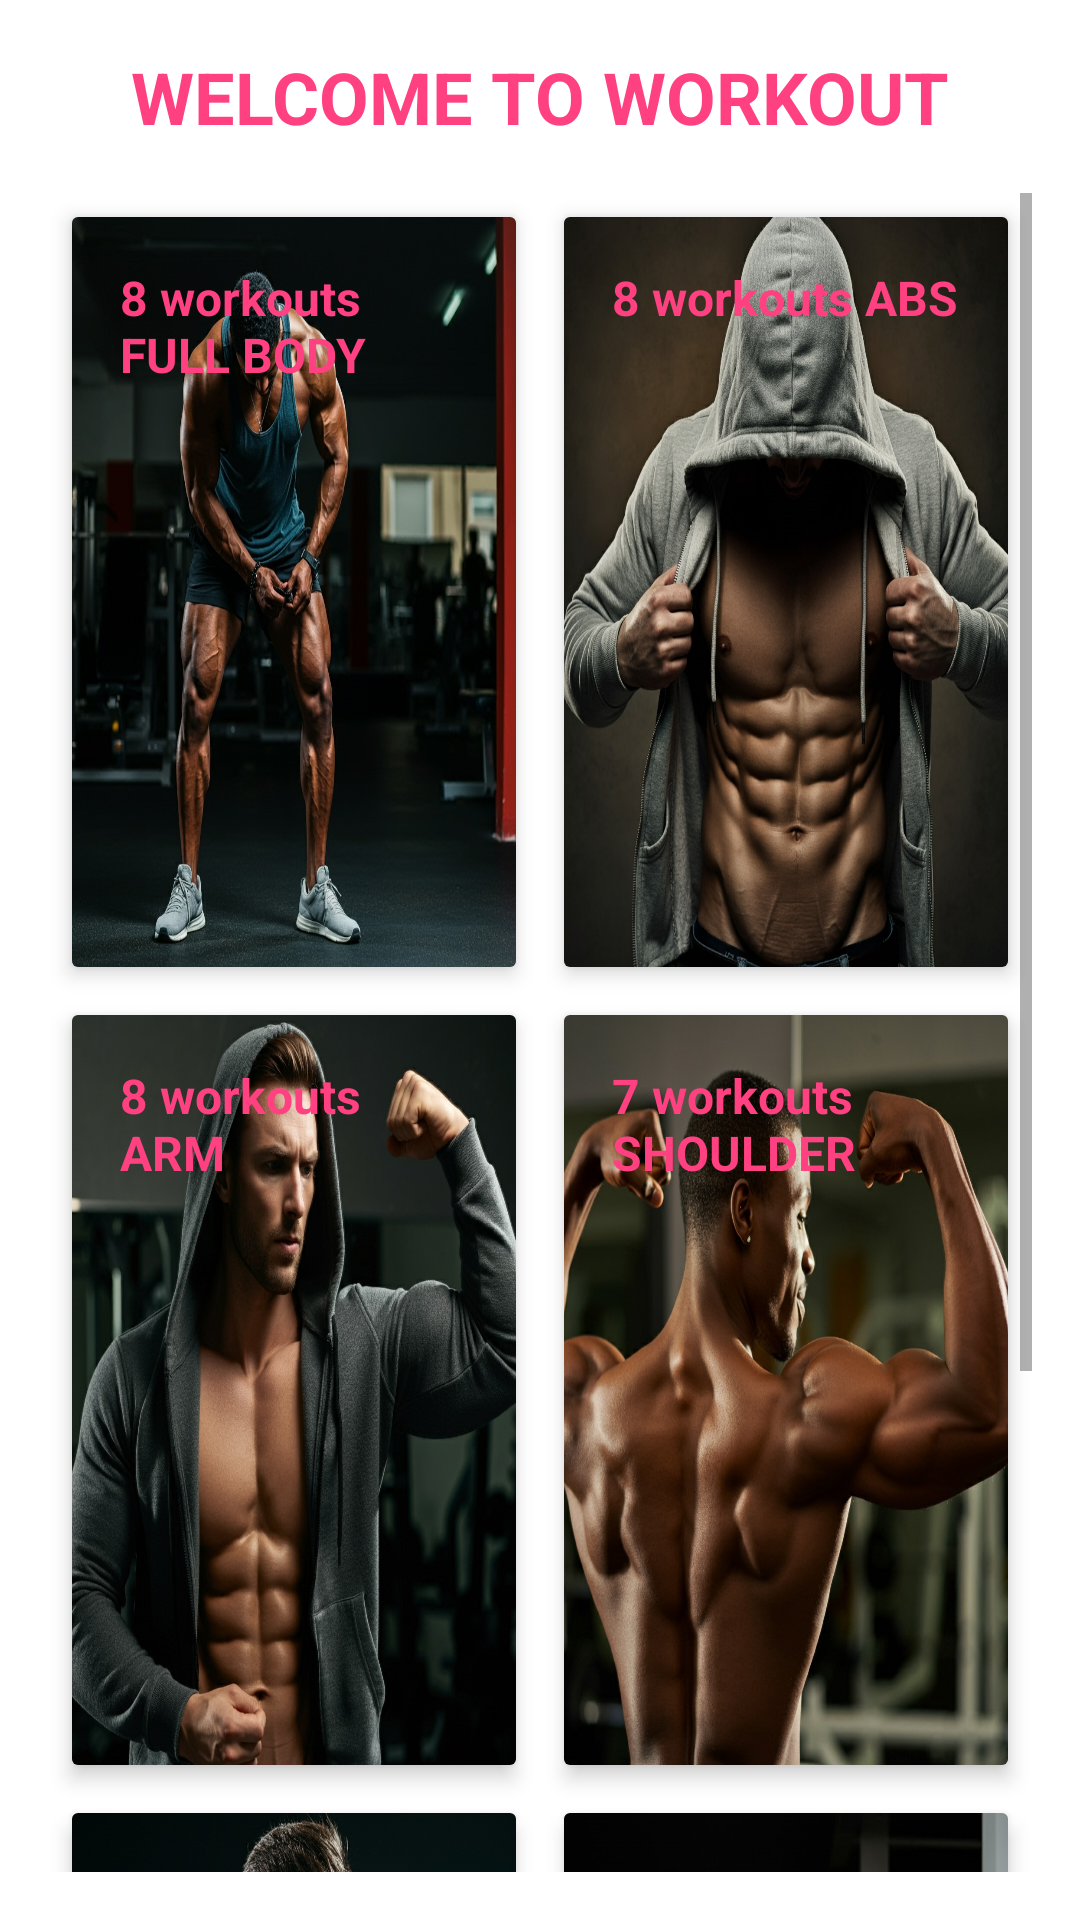

Reconstruct the res/layout file that produces this screen, plus the resources it refers to.
<!-- AndroidManifest.xml: application theme Theme.FitnessApp -->
<!-- res/layout/fragment_workouts.xml -->
<LinearLayout xmlns:android="http://schemas.android.com/apk/res/android"
    android:layout_width="match_parent"
    android:layout_height="match_parent"
    xmlns:app="http://schemas.android.com/apk/res-auto"
    android:orientation="vertical"
    android:padding="16dp">

    <TextView
        android:layout_width="wrap_content"
        android:layout_height="wrap_content"
        android:text="WELCOME TO WORKOUT"
        android:textSize="24sp"
        android:textStyle="bold"
        android:textColor="@color/colorAccent"
        android:layout_gravity="center"
        android:paddingBottom="16dp"/>

    <ScrollView
        android:layout_width="match_parent"
        android:layout_height="match_parent"
        android:fillViewport="true">

    <GridLayout
        android:layout_width="match_parent"
        android:layout_height="wrap_content"
        android:columnCount="2"
        android:rowCount="2"
        android:spacing="16dp">

    <androidx.cardview.widget.CardView
        android:layout_width="0dp"
        android:layout_height="wrap_content"
        android:layout_columnWeight="1"
        android:layout_margin="8dp"
        app:cardElevation="4dp"
        app:cardBackgroundColor="@android:color/transparent">

    <LinearLayout
        android:layout_width="match_parent"
        android:layout_height="250dp"
        android:orientation="vertical"
        android:background="@drawable/fullbody"
    android:padding="16dp">

    <TextView
        android:layout_width="wrap_content"
        android:layout_height="wrap_content"
        android:text="8 workouts FULL BODY"
        android:textSize="16sp"
        android:textStyle="bold"
        android:textColor="@color/colorAccent" />

</LinearLayout>
    </androidx.cardview.widget.CardView>

<androidx.cardview.widget.CardView
android:layout_width="0dp"
android:layout_height="wrap_content"
android:layout_columnWeight="1"
android:layout_margin="8dp"
app:cardElevation="4dp"
app:cardBackgroundColor="@android:color/transparent">

<LinearLayout
    android:layout_width="match_parent"
    android:layout_height="250dp"
    android:orientation="vertical"
    android:background="@drawable/abs"
android:padding="16dp">

<TextView
    android:layout_width="wrap_content"
    android:layout_height="wrap_content"
    android:text="8 workouts ABS"
    android:textSize="16sp"
    android:textStyle="bold"
    android:textColor="@color/colorAccent" />

</LinearLayout>
    </androidx.cardview.widget.CardView>

<androidx.cardview.widget.CardView
android:layout_width="0dp"
android:layout_height="wrap_content"
android:layout_columnWeight="1"
android:layout_margin="8dp"
app:cardElevation="4dp"
app:cardBackgroundColor="@android:color/transparent">

<LinearLayout
    android:layout_width="match_parent"
    android:layout_height="250dp"
    android:orientation="vertical"
    android:background="@drawable/arm"
android:padding="16dp">

<TextView
    android:layout_width="wrap_content"
    android:layout_height="wrap_content"
    android:text="8 workouts ARM"
    android:textSize="16sp"
    android:textStyle="bold"
    android:textColor="@color/colorAccent" />

</LinearLayout>
    </androidx.cardview.widget.CardView>

<androidx.cardview.widget.CardView
android:layout_width="0dp"
android:layout_height="wrap_content"
android:layout_columnWeight="1"
android:layout_margin="8dp"
app:cardElevation="4dp"
app:cardBackgroundColor="@android:color/transparent">

<LinearLayout
    android:layout_width="match_parent"
    android:layout_height="250dp"
    android:orientation="vertical"
    android:background="@drawable/shoulder"
android:padding="16dp">

<TextView
    android:layout_width="wrap_content"
    android:layout_height="wrap_content"
    android:text="7 workouts SHOULDER"
    android:textSize="16sp"
    android:textStyle="bold"
    android:textColor="@color/colorAccent" />

</LinearLayout>
    </androidx.cardview.widget.CardView>

        <androidx.cardview.widget.CardView
            android:layout_width="0dp"
            android:layout_height="wrap_content"
            android:layout_columnWeight="1"
            android:layout_margin="8dp"
            app:cardElevation="4dp"
            app:cardBackgroundColor="@android:color/transparent">

            <LinearLayout
                android:layout_width="match_parent"
                android:layout_height="250dp"
                android:orientation="vertical"
                android:background="@drawable/chest"
                android:padding="16dp">

                <TextView
                    android:layout_width="wrap_content"
                    android:layout_height="wrap_content"
                    android:text="7 workouts BACK AND CHEST"
                    android:textSize="16sp"
                    android:textStyle="bold"
                    android:textColor="@color/colorAccent" />

            </LinearLayout>
        </androidx.cardview.widget.CardView>

        <androidx.cardview.widget.CardView
            android:layout_width="0dp"
            android:layout_height="wrap_content"
            android:layout_columnWeight="1"
            android:layout_margin="8dp"
            app:cardElevation="4dp"
            app:cardBackgroundColor="@android:color/transparent">

            <LinearLayout
                android:layout_width="match_parent"
                android:layout_height="250dp"
                android:orientation="vertical"
                android:background="@drawable/leg"
                android:padding="16dp">

                <TextView
                    android:layout_width="wrap_content"
                    android:layout_height="wrap_content"
                    android:text="7 workouts LEG"
                    android:textSize="16sp"
                    android:textStyle="bold"
                    android:textColor="@color/colorAccent" />

            </LinearLayout>
        </androidx.cardview.widget.CardView>

    </GridLayout>
    </ScrollView>
    </LinearLayout>
<!-- resources referenced by this layout -->
<resources>
  <color name="colorAccent">#FF4081</color>
  <!-- drawable abs: jpg bitmap (drawable, 216600 bytes) -->
  <!-- drawable arm: jpg bitmap (drawable, 201546 bytes) -->
  <!-- drawable chest: jpg bitmap (drawable, 175325 bytes) -->
  <!-- drawable fullbody: jpg bitmap (drawable, 157235 bytes) -->
  <!-- drawable leg: jpg bitmap (drawable, 182695 bytes) -->
  <!-- drawable shoulder: jpg bitmap (drawable, 163308 bytes) -->
  <style name="Theme.FitnessApp" parent="Theme.AppCompat.Light.NoActionBar">
          <item name="colorPrimary">@color/colorPrimary</item>
          <item name="colorPrimaryVariant">@color/colorPrimaryDark</item>
          <item name="colorOnPrimary">@color/white</item>
          <item name="colorSecondary">@color/colorAccent</item>
          <item name="colorOnSecondary">@color/black</item>
  
          <item name="windowActionBar">false</item>
          <item name="windowNoTitle">true</item>
  
          <item name="toolbarStyle">@style/Widget.MaterialComponents.Toolbar.Primary</item>
  
          <item name="android:windowBackground">@color/yourDefaultBackgroundColor</item>
      </style>
  <color name="colorPrimary">#00BFA5</color>
  <color name="colorPrimaryDark">#00796B</color>
  <color name="white">#FFFFFF</color>
  <color name="black">#000000</color>
  <color name="yourDefaultBackgroundColor">#FFFFFF</color>
</resources>
